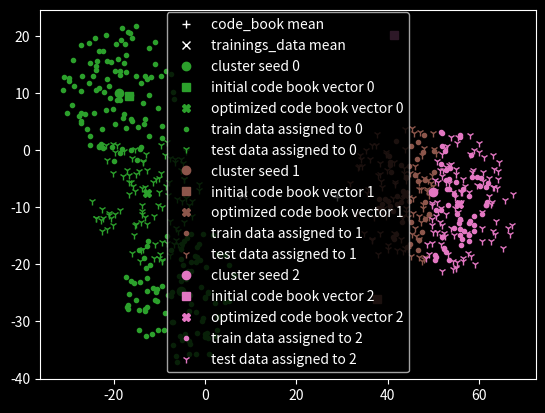

Source code (Python):
import numpy as np
import matplotlib.pyplot as plt
import logging
import os
import typing

from matplotlib import colors as mpl_colors
from scipy.optimize import minimize


def __generate_test_data(cluster_seeds: np.ndarray, n, max_dif):
    dim = cluster_seeds.shape[1]
    array = np.zeros((n * cluster_seeds.shape[0], dim))
    index = 0
    for seed in cluster_seeds:
        for i in range(n):
            while True:
                v = seed + np.random.choice([-1, 1], 2) * 2 * max_dif * np.random.uniform(size=dim)
                if np.linalg.norm(seed - v, ord=2) <= max_dif:
                    break
            array[index] += v
            index += 1

    return array


# noinspection PyArgumentList
class KMeansClassifier:
    """
    This classifier splits un
    """

    def __init__(self, k: int,
                 train_data: np.ndarray,
                 norm: int = 2,
                 method='Nelder-Mead',
                 cb0=None,
                 train_data_init_cb=False,
                 max_iterations=11,
                 epsilon=1e-3,
                 allow_code_book_pruning=False):
        """
        This classifier tries to split a given data set into k classes, by assigning them to the point of mass of the
        nearest cluster.
        :param k: amount of classes
        :param train_data: data used for training
        :param norm: [OPTIONAL] used for determining the distance between points
        :param method: [OPTIONAL] used method for minimize solver. The Nelder-Mead method works just fine for most
        circumstances
        :param cb0: [OPTIONAL] initial guess for the initial cluster points. this may drastically improve the results
        because if unset the classifier will pick code book at random
        :param train_data_init_cb: [OPTIONAL] if set to True (cb0 is none) random points from train data will be used as
        initial code_book (use when the samples sizes of each cluster alike)
        :param max_iterations: [OPTIONAL] the maximum amount of steps allowed for code_book optimisation
        :param epsilon: [OPTIONAL] this determines the maximum discrepancy between optimization scores
        :param allow_code_book_pruning: [OPTIONAL] I noticed that in some cases a code_book vector remains unassigned
        When set to true these kind of vectors will be removed.
        """
        # assign values
        self.k = k
        self.train_data = train_data
        self.norm = norm
        self.method = method

        # get init code_book
        # self.init_code_book = cb0 if cb0 is not None else self.__generate_init_code_book(k, train_data.shape[1],
        #                                                                                  train_data.min(),
        #                                                                                  tra_data.max())
        self.init_code_book = cb0 if cb0 is not None \
            else train_data[np.random.choice(tra_data.shape[0], k), :] if train_data_init_cb \
            else self.__generate_init_code_book(k, train_data)

        # Optimize code book
        self.optimized_code_book, self.assignment_matrix, self.code_book_history = self.expectation_maximization(
            self.init_code_book,
            self.train_data, epsilon,
            max_iterations,
            allow_code_book_pruning)

    def predict_cluster(self, data: np.ndarray, code_book=None):
        """
        Predict unlabeled data based on a pre trained code_book
        :param data: data to classify
        :param code_book: [OPTIONAL] maybe useful to animate convergence
        :return:
        """
        if code_book is not None:
            return self.__generate_assignment_matrix(code_book, data)
        return self.__generate_assignment_matrix(self.optimized_code_book, data)

    def expectation_maximization(self, code_book: np.ndarray, train_data: np.ndarray, epsilon: float,
                                 max_iteration: int, allow_code_book_pruning: bool = False) -> typing.Tuple[
        np.ndarray, np.ndarray, typing.List[np.ndarray]]:
        """
        Function optimise the code book.
        :param code_book: Initial guesses for the code_book
        :param train_data: Data used for code book optimisation
        :param epsilon: this determines the maximum discrepancy between optimization scores
        :param max_iteration: the maximum amount of steps allowed for code_book optimisation
        :param allow_code_book_pruning: [OPTIONAL] I noticed that in some cases a code_book vector remains unassigned
        When set to true these kind of vectors will be removed.
        :return: (code_book, assignment_matrix, code_book_history)
        """
        # initialize variables
        iteration = 0
        assignment_matrix = None
        old_score = 0
        code_book_history = [code_book]

        # start iteration
        while iteration < max_iteration:
            # generate assignment matrix to current code_book
            assignment_matrix = self.__generate_assignment_matrix(code_book, train_data)
            # optimize adjust current code_book to assigned training data
            code_book = self.__optimize_code_book(code_book, train_data, assignment_matrix, allow_code_book_pruning)
            # get score of current parameter
            score = self.__J(code_book, assignment_matrix, train_data)
            dif = abs(old_score - score)
            logging.debug(f"iteration {iteration}, score: {score}, old_score: {old_score} difference: {dif}")
            old_score = score
            # hold if threshold is reached
            if dif < epsilon:
                break
            code_book_history.append(code_book)
            iteration += 1
        if iteration > max_iteration:
            logging.warning("max iteration has been exceeded ")
        return code_book, assignment_matrix, code_book_history

    @staticmethod
    def __generate_init_code_book(k, train_data):
        """
        sloppy method to generate the initial code book
        :param k: amount code book vectors
        :param train_data:
        :return:
        """
        # calc mean vector
        td_mean = np.mean(train_data, axis=0)
        # get max difference, that will be used as radius
        max_dif = np.linalg.norm(tra_data - td_mean, axis=1).max()
        dim = td_mean.shape[0]
        array = np.zeros((k, dim))
        for k_i in range(k):
            while True:
                # get random v within a radius of max_dif
                v = td_mean + np.random.choice([-1, 1], 2) * 2 * max_dif * np.random.uniform(size=dim)
                if np.linalg.norm(v, ord=2) < max_dif:
                    break
            array[k_i] += v
        return array

    @staticmethod
    def __optimize_code_book(code_book: np.ndarray, train_data: np.ndarray, assignment_matrix: np.ndarray,
                             allow_code_book_pruning: bool = False):
        """
        This function tries to to find the best code book for given assignment matrix and train data
        :param code_book:
        :param train_data:
        :param assignment_matrix:
        :param allow_code_book_pruning: [OPTIONAL] I noticed that in some cases a code_book vector remains unassigned
        When set to true these kind of vectors will be removed.
        :return:
        """
        n_code_book = np.zeros(code_book.shape)
        unused_cb_i = []
        for c_i, cb_ve in enumerate(n_code_book):
            as_m_i = assignment_matrix[:, c_i]
            as_m_i_sum = np.sum(as_m_i)
            if as_m_i_sum == 0:
                unused_cb_i.append(c_i)
                continue
            cb_ve += np.sum((as_m_i * train_data.transpose()).transpose(), axis=0) / np.sum(as_m_i)

        # logging there is an unused cb vector
        if len(unused_cb_i) > 0:
            logging.warning(f"unused code_book entry {unused_cb_i}")
            # prune cb if allowed (interesting idea but not recommended)
            if allow_code_book_pruning:
                n_code_book = np.delete(n_code_book, unused_cb_i, axis=0)
                logging.debug(f"removed {unused_cb_i}, new code book: {n_code_book}")
        return n_code_book

    def __generate_assignment_matrix(self, cluster_matrix: np.ndarray, data_matrix: np.ndarray):
        """
        this function tries to find the ideal assignments between training data and cluster vectors
        :param cluster_matrix:
        :param data_matrix:
        :return:
        """
        m = np.zeros((data_matrix.shape[0], cluster_matrix.shape[0]))
        for row_i, row in enumerate(m):
            ld_index = self.__get_lowest_distance_index(data_matrix[row_i], cluster_matrix)
            row[ld_index] = 1
        return m

    def __get_lowest_distance_index(self, data_vector: np.ndarray, cluster_matrix: np.ndarray):
        """
        this function returns the index where the distance between a given data_vector and one entry of the cluster
        matrix is minimal
        :param data_vector:
        :param cluster_matrix:
        :return:
        """
        lowest_distance = None
        lowest_distance_index = None
        for cluster_index, cluster_v in enumerate(cluster_matrix):
            tmp = np.linalg.norm(data_vector - cluster_v, ord=self.norm)
            if lowest_distance is None or tmp < lowest_distance:
                lowest_distance = tmp
                lowest_distance_index = cluster_index
        return lowest_distance_index

    def __J(self, code_book, assignment_matrix, train_data):
        """
        this function analyses the "quality" of the given combination, training data and assignment matrix
        Lower is better
        :param code_book:
        :param assignment_matrix:
        :param train_data:
        :return:
        """
        J = 0
        for tv_i, train_vector in enumerate(train_data):
            for cv_i, cluster_vector in enumerate(code_book):
                J += assignment_matrix[tv_i, cv_i] * np.linalg.norm(train_vector - cluster_vector, ord=self.norm)
        return J


if __name__ == '__main__':
    # set loglevel
    logging.basicConfig(level=os.environ.get("LOGLEVEL", "INFO"))

    # init plot
    plt.style.use("dark_background")
    fig = plt.figure()
    ax0 = fig.add_subplot(1, 1, 1)

    # setup test data
    # please notice, that in some cases the generated data is kinda hard to split.
    # try again in this case :)
    diff = 50
    cl_se = __generate_test_data(np.array([10, 10]).reshape((1, 2)), 3, diff)
    tra_data = __generate_test_data(cl_se, 100, diff / 4)

    # generate color dict
    labels = np.unique(list(range(cl_se.shape[0])))
    if len(labels) > len(mpl_colors.TABLEAU_COLORS.keys()):
        colors = np.random.choice(list(mpl_colors.XKCD_COLORS.keys()), size=len(labels))
    else:
        colors = np.random.choice(list(mpl_colors.TABLEAU_COLORS.keys()), size=len(labels))
    color_dict = dict(zip(labels, colors))

    # init classifier
    classifier = KMeansClassifier(cl_se.shape[0], tra_data)

    # get predicted assignment of testdata
    cl_se_predicted = classifier.predict_cluster(cl_se)

    # calculate interesting points for drawing
    cb_center_of_mass = np.mean(classifier.optimized_code_book, axis=0)
    tra_data_center_of_mass = np.mean(tra_data, axis=0)
    # generate data to get predictions for
    test_data = __generate_test_data(classifier.optimized_code_book, 100, diff / 4)

    # get prediction
    test_data_assigned = classifier.predict_cluster(test_data)

    # plot data
    legend_patches = [ax0.plot(cb_center_of_mass[0],
                               cb_center_of_mass[1],
                               linestyle=" ",
                               marker='+',
                               color="white",
                               label=f"code_book mean")[0],
                      ax0.plot(tra_data_center_of_mass[0],
                               tra_data_center_of_mass[1],
                               linestyle=" ",
                               marker='x',
                               color="white",
                               label=f"trainings_data mean")[0]
                      ]

    for i in range(classifier.assignment_matrix.shape[1]):
        assigned_cluster = cl_se_predicted[:, i] == 1
        legend_patches.append(ax0.plot(cl_se[assigned_cluster, 0],
                                       cl_se[assigned_cluster, 1],
                                       linestyle=" ",
                                       marker='o',
                                       color=color_dict[labels[i]],
                                       label=f"cluster seed {labels[i]}")[0])

        legend_patches.append(ax0.plot(classifier.init_code_book[i, 0],
                                       classifier.init_code_book[i, 1],
                                       linestyle=" ",
                                       marker='s',
                                       color=color_dict[labels[i]],
                                       label=f"initial code book vector {labels[i]}")[0])

        legend_patches.append(ax0.plot(classifier.optimized_code_book[i, 0],
                                       classifier.optimized_code_book[i, 1],
                                       linestyle=" ",
                                       marker='X',
                                       color=color_dict[labels[i]],
                                       label=f"optimized code book vector {labels[i]}")[0])

        assigned_cluster = classifier.assignment_matrix[:, i] == 1
        legend_patches.append(ax0.plot(classifier.train_data[assigned_cluster, 0],
                                       classifier.train_data[assigned_cluster, 1],
                                       linestyle=" ",
                                       marker='.',
                                       color=color_dict[labels[i]],
                                       label=f"train data assigned to {labels[i]}")[0])

        assigned_cluster = test_data_assigned[:, i] == 1
        legend_patches.append(ax0.plot(test_data[assigned_cluster, 0],
                                       test_data[assigned_cluster, 1],
                                       linestyle=" ",
                                       marker='1',
                                       color=color_dict[labels[i]],
                                       label=f"test data assigned to {labels[i]}")[0])

    plt.legend(handles=legend_patches)
    plt.show()
